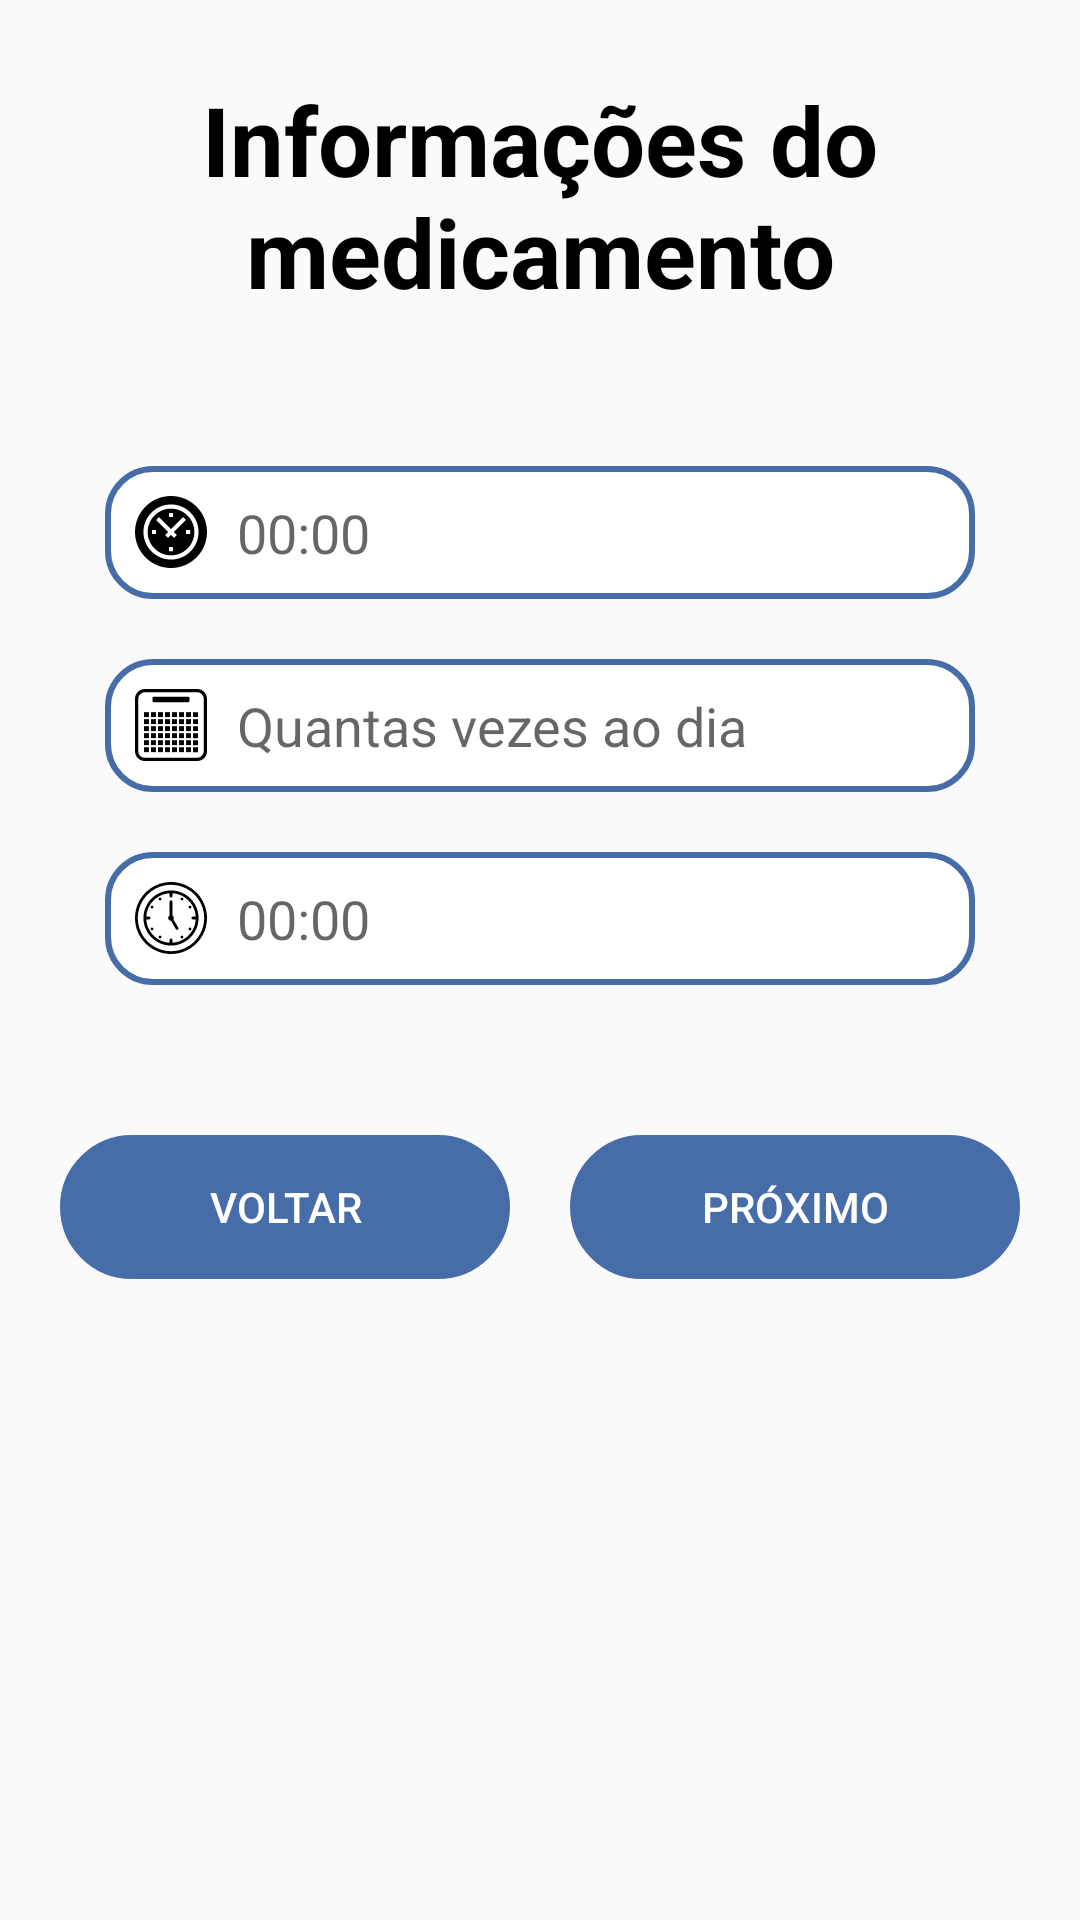

Here is an Android app screen rendered from its layout file. Give the layout XML and the strings, colors and styles it references.
<!-- AndroidManifest.xml: application theme AppTheme -->
<!-- res/layout/activity_interval_alarm.xml -->
<?xml version="1.0" encoding="utf-8"?>
<androidx.core.widget.NestedScrollView xmlns:android="http://schemas.android.com/apk/res/android"
    xmlns:app="http://schemas.android.com/apk/res-auto"
    xmlns:tools="http://schemas.android.com/tools"
    android:layout_width="match_parent"
    android:layout_height="match_parent"
    tools:context=".activity.IntervalAlarmActivity">

    <androidx.constraintlayout.widget.ConstraintLayout
        android:layout_width="match_parent"
        android:layout_height="match_parent"
        android:paddingBottom="50dp">

        <TextView
            android:id="@+id/info_text_medicine"
            style="@style/MainTitle"
            android:layout_width="wrap_content"
            android:layout_height="wrap_content"
            android:layout_marginTop="25dp"
            android:text="@string/informar_dados_remedio"
            android:textAlignment="center"
            app:layout_constraintEnd_toEndOf="parent"
            app:layout_constraintStart_toStartOf="parent"
            app:layout_constraintTop_toTopOf="parent" />

        <RelativeLayout
            android:id="@+id/start_time_interval_layout"
            android:layout_width="match_parent"
            android:layout_height="wrap_content"
            android:layout_marginStart="35dp"
            android:layout_marginTop="50dp"
            android:layout_marginEnd="35dp"
            app:layout_constraintStart_toStartOf="parent"
            app:layout_constraintTop_toBottomOf="@id/info_text_medicine">

            <EditText
                android:id="@+id/start_time_interval_text"
                style="@style/EditTextStyle"
                android:layout_width="match_parent"
                android:layout_height="wrap_content"
                android:drawableStart="@drawable/ic_time_and_date"
                android:drawablePadding="10dp"
                android:hint="@string/zero_time_text"
                android:inputType="number" />

            <ImageView
                android:id="@+id/start_time_interval_text_image"
                android:layout_width="wrap_content"
                android:layout_height="wrap_content"
                android:layout_alignParentEnd="true"
                android:layout_centerVertical="true"
                android:layout_marginEnd="5dp"
                android:src="@drawable/ic_help" />
        </RelativeLayout>


        <RelativeLayout
            android:id="@+id/how_many_times_interval_layout"
            android:layout_width="match_parent"
            android:layout_height="wrap_content"
            android:layout_marginStart="35dp"
            android:layout_marginTop="20dp"
            android:layout_marginEnd="35dp"
            app:layout_constraintStart_toStartOf="parent"
            app:layout_constraintTop_toBottomOf="@id/start_time_interval_layout">

            <EditText
                android:id="@+id/how_many_times_interval_text"
                style="@style/EditTextStyle"
                android:layout_width="match_parent"
                android:layout_height="wrap_content"
                android:drawableStart="@drawable/ic_time"
                android:drawablePadding="10dp"
                android:hint="@string/how_many_times"
                android:inputType="number" />

            <ImageView
                android:id="@+id/how_many_times_interval_text_image"
                android:layout_width="wrap_content"
                android:layout_height="wrap_content"
                android:layout_alignParentEnd="true"
                android:layout_centerVertical="true"
                android:layout_marginEnd="5dp"
                android:src="@drawable/ic_help" />
        </RelativeLayout>

        <RelativeLayout
            android:id="@+id/time_interval_layout"
            android:layout_width="match_parent"
            android:layout_height="wrap_content"
            android:layout_marginStart="35dp"
            android:layout_marginTop="20dp"
            android:layout_marginEnd="35dp"
            app:layout_constraintStart_toStartOf="parent"
            app:layout_constraintTop_toBottomOf="@id/how_many_times_interval_layout">

            <EditText
                android:id="@+id/time_interval_text"
                style="@style/EditTextStyle"
                android:layout_width="match_parent"
                android:layout_height="wrap_content"
                android:drawableStart="@drawable/ic_time_and_date_time"
                android:drawablePadding="10dp"
                android:hint="@string/zero_time_text"
                android:inputType="number" />

            <ImageView
                android:id="@+id/time_interval_text_image"
                android:layout_width="wrap_content"
                android:layout_height="wrap_content"
                android:layout_alignParentEnd="true"
                android:layout_centerVertical="true"
                android:layout_marginEnd="5dp"
                android:src="@drawable/ic_help" />
        </RelativeLayout>

        <Button
            android:id="@+id/back_button_interval_clock"
            style="@style/MainButton"
            android:layout_marginTop="50dp"
            android:background="@drawable/custom_button_login_register"
            android:stateListAnimator="@null"
            android:text="@string/button_back_clock_interval"
            app:layout_constraintEnd_toStartOf="@id/next_button_interval_clock"
            app:layout_constraintStart_toStartOf="parent"
            app:layout_constraintTop_toBottomOf="@id/time_interval_layout" />

        <Button
            android:id="@+id/next_button_interval_clock"
            style="@style/MainButton"
            android:layout_marginTop="50dp"
            android:background="@drawable/custom_button_login_register"
            android:stateListAnimator="@null"
            android:text="@string/next_register_alarm"
            app:layout_constraintEnd_toEndOf="parent"
            app:layout_constraintStart_toEndOf="@id/back_button_interval_clock"
            app:layout_constraintTop_toBottomOf="@id/time_interval_layout" />

        <ProgressBar
            android:id="@+id/progress_bar"
            android:layout_width="wrap_content"
            android:layout_height="wrap_content"
            android:visibility="gone"
            app:layout_constraintBottom_toBottomOf="parent"
            app:layout_constraintEnd_toEndOf="parent"
            app:layout_constraintStart_toStartOf="parent"
            app:layout_constraintTop_toTopOf="parent" />
    </androidx.constraintlayout.widget.ConstraintLayout>
</androidx.core.widget.NestedScrollView>
<!-- resources referenced by this layout -->
<resources>
  <!-- drawable custom_button_login_register (drawable) -->
  <?xml version="1.0" encoding="utf-8"?>
  <shape xmlns:android="http://schemas.android.com/apk/res/android"
      android:shape="rectangle">
      <gradient android:startColor="#466DA8"
          android:endColor="#466DA8"
          android:angle="270" />
      <corners android:radius="100dp" />
      <stroke android:width="5px" android:color="#466DA8" />
  
  
  </shape>
  <!-- drawable ic_time: vector/xml drawable (drawable, 5310 chars, omitted) -->
  <!-- drawable ic_time_and_date (drawable) -->
  <vector android:height="24dp" android:viewportHeight="512"
      android:viewportWidth="512" android:width="24dp" xmlns:android="http://schemas.android.com/apk/res/android">
      <path android:fillColor="#FF000000" android:pathData="m256,90c-91.533,0 -166,74.467 -166,166s74.467,166 166,166 166,-74.467 166,-166 -74.467,-166 -166,-166zM241,120h30v30h-30zM150,271h-30v-30h30zM271,392h-30v-30h30zM277.213,298.426 L256,277.213 234.787,298.426 213.574,277.213 234.787,256 149.581,170.794 170.794,149.581 256,234.787 341.561,149.226 362.774,170.439 277.213,256 298.426,277.213zM362,271v-30h30v30z"/>
      <path android:fillColor="#FF000000" android:pathData="m256,0c-141.385,0 -256,114.615 -256,256s114.615,256 256,256 256,-114.615 256,-256 -114.615,-256 -256,-256zM256,452c-108.075,0 -196,-87.925 -196,-196s87.925,-196 196,-196 196,87.925 196,196 -87.925,196 -196,196z"/>
  </vector>
  <!-- drawable ic_time_and_date_time: vector/xml drawable (drawable, 3853 chars, omitted) -->
  <string name="button_back_clock_interval">Voltar</string>
  <string name="how_many_times">Quantas vezes ao dia</string>
  <string name="informar_dados_remedio">Informações do medicamento</string>
  <string name="next_register_alarm">Próximo</string>
  <string name="zero_time_text">00:00</string>
  <style name="EditTextStyle">
          <item name="android:background">@drawable/edittext_background</item>
          <item name="android:padding">10dp</item>
      </style>
  <style name="MainButton">
          <item name="android:layout_width">150dp</item>
          <item name="android:layout_height">wrap_content</item>
          <item name="android:textColor">@android:color/white</item>
          <item name="android:textAlignment">center</item>
      </style>
  <style name="MainTitle">
          <item name="android:textSize">32sp</item>
          <item name="android:textStyle">bold</item>
          <item name="android:textColor">@android:color/black</item>
      </style>
  <style name="AppTheme" parent="Theme.AppCompat.Light.DarkActionBar">
          
          <item name="colorPrimary">@color/colorPrimary</item>
          <item name="colorPrimaryDark">@color/colorPrimaryDark</item>
          <item name="colorAccent">@color/colorAccent</item>
      </style>
  <!-- drawable edittext_background (drawable) -->
  <?xml version="1.0" encoding="utf-8"?>
  <selector xmlns:android="http://schemas.android.com/apk/res/android">
      <item>
          <shape
              android:shape="rectangle" >
              <solid android:color="#FFFFFF"/>
              <stroke android:width="2dp" android:color="@color/colorPrimary"/>
              <corners android:radius="15dp"/>
          </shape>
      </item>
  </selector>
  <color name="colorPrimary">#466DA8</color>
  <color name="colorPrimaryDark">#17325A</color>
  <color name="colorAccent">#17325A</color>
</resources>
